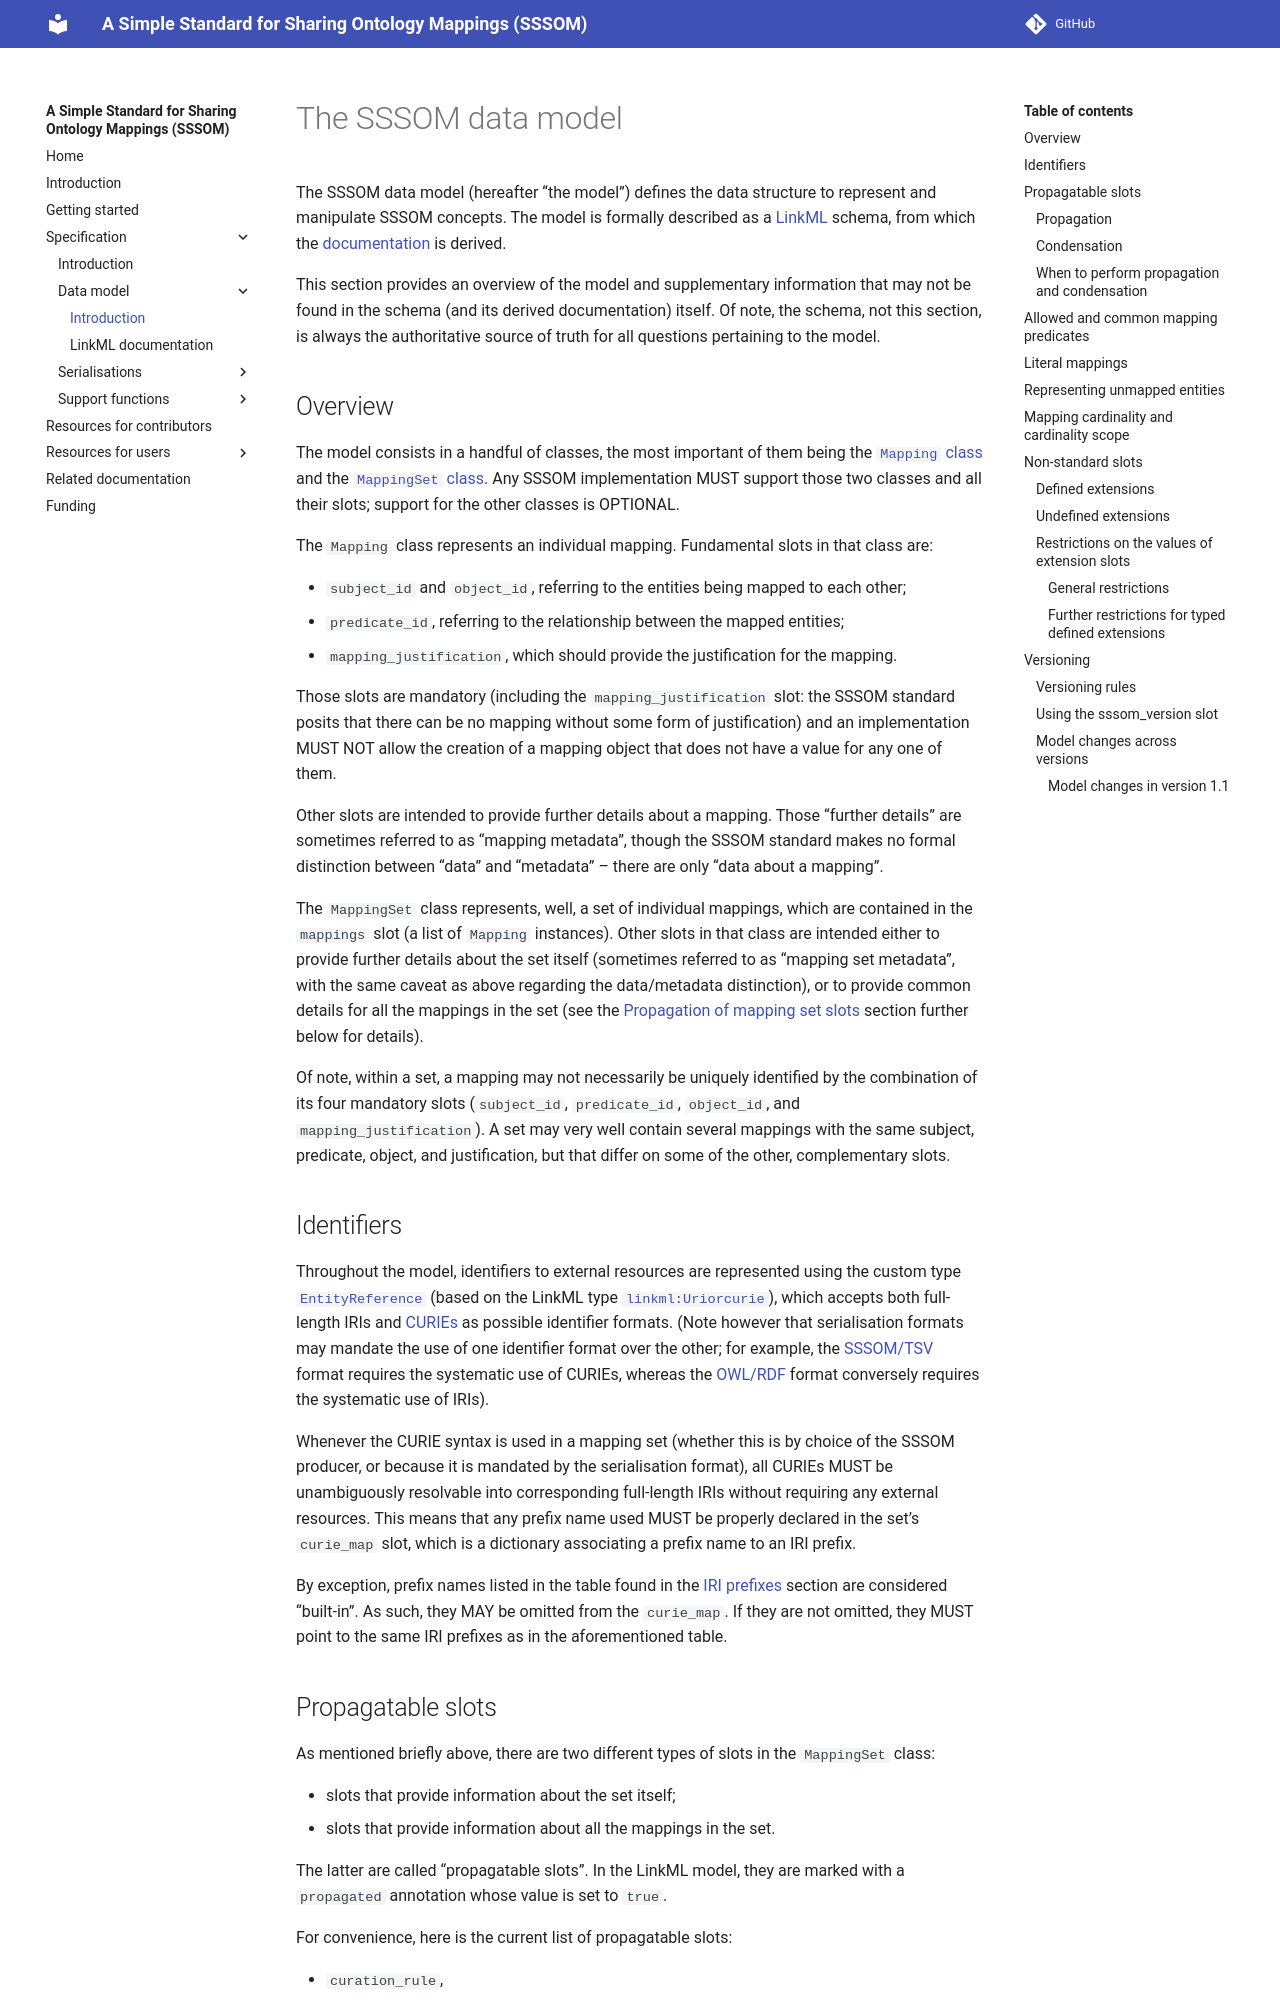

repository: mapping-commons/sssom · page: dev/spec-model/index.html · generator: mkdocs

# The SSSOM data model

The SSSOM data model (hereafter “the model”) defines the data structure to represent and manipulate SSSOM concepts. The model is formally described as a [LinkML](https://linkml.io/) schema, from which the [documentation](linkml-index.md) is derived.

This section provides an overview of the model and supplementary information that may not be found in the schema (and its derived documentation) itself. Of note, the schema, not this section, is always the authoritative source of truth for all questions pertaining to the model.

## Overview

The model consists in a handful of classes, the most important of them being the [`Mapping` class](Mapping.md) and the [`MappingSet` class](MappingSet.md). Any SSSOM implementation MUST support those two classes and all their slots; support for the other classes is OPTIONAL.

The `Mapping` class represents an individual mapping. Fundamental slots in that class are:

* `subject_id` and `object_id`, referring to the entities being mapped to each other;
* `predicate_id`, referring to the relationship between the mapped entities;
* `mapping_justification`, which should provide the justification for the mapping.

Those slots are mandatory (including the `mapping_justification` slot: the SSSOM standard posits that there can be no mapping without some form of justification) and an implementation MUST NOT allow the creation of a mapping object that does not have a value for any one of them.

Other slots are intended to provide further details about a mapping. Those “further details” are sometimes referred to as “mapping metadata”, though the SSSOM standard makes no formal distinction between “data” and “metadata” – there are only “data about a mapping”.

The `MappingSet` class represents, well, a set of individual mappings, which are contained in the `mappings` slot (a list of `Mapping` instances). Other slots in that class are intended either to provide further details about the set itself (sometimes referred to as “mapping set metadata”, with the same caveat as above regarding the data/metadata distinction), or to provide common details for all the mappings in the set (see the [Propagation of mapping set slots](#propagation-of-mapping-set-slots) section further below for details).

Of note, within a set, a mapping may not necessarily be uniquely identified by the combination of its four mandatory slots (`subject_id`, `predicate_id`, `object_id`, and `mapping_justification`). A set may very well contain several mappings with the same subject, predicate, object, and justification, but that differ on some of the other, complementary slots.


## Identifiers

Throughout the model, identifiers to external resources are represented using the custom type [`EntityReference`](EntityReference.md) (based on the LinkML type [`linkml:Uriorcurie`](https://w3id.org/linkml/Uriorcurie)), which accepts both full-length IRIs and [CURIEs](https://www.w3.org/TR/curie/) as possible identifier formats. (Note however that serialisation formats may mandate the use of one identifier format over the other; for example, the [SSSOM/TSV](spec-formats-tsv.md) format requires the systematic use of CURIEs, whereas the [OWL/RDF](spec-formats-owl.md) format conversely requires the systematic use of IRIs).

Whenever the CURIE syntax is used in a mapping set (whether this is by choice of the SSSOM producer, or because it is mandated by the serialisation format), all CURIEs MUST be unambiguously resolvable into corresponding full-length IRIs without requiring any external resources. This means that any prefix name used MUST be properly declared in the set’s `curie_map` slot, which is a dictionary associating a prefix name to an IRI prefix.

By exception, prefix names listed in the table found in the [IRI prefixes](spec-intro.md#iri-prefixes) section are considered “built-in”. As such, they MAY be omitted from the `curie_map`. If they are not omitted, they MUST point to the same IRI prefixes as in the aforementioned table.
